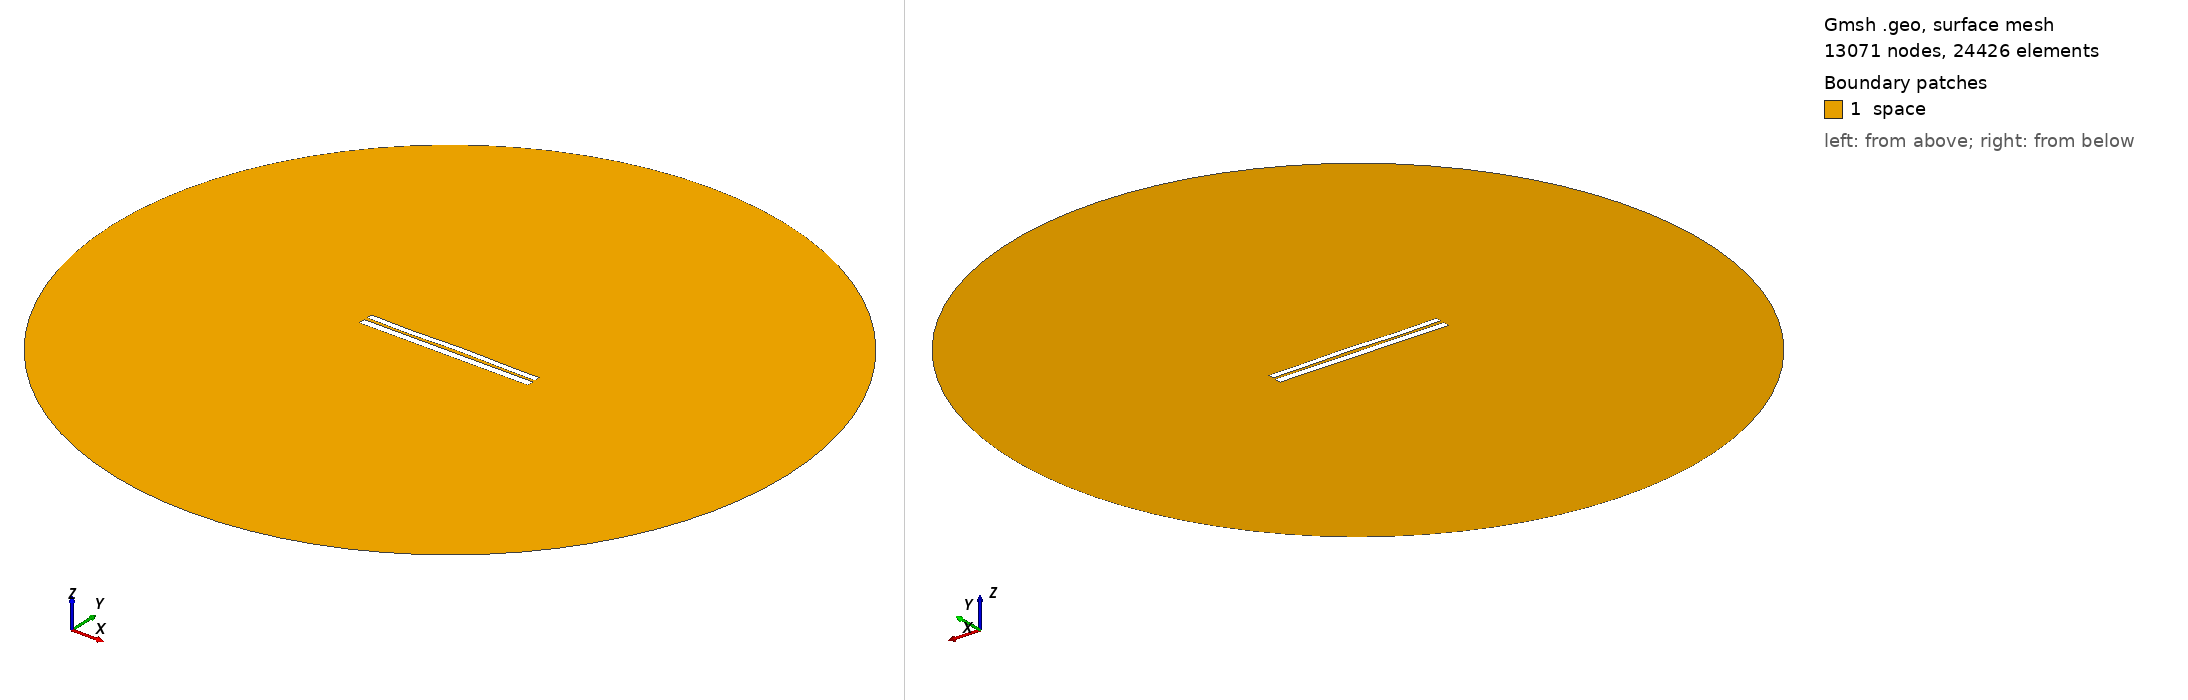

Gmsh geometry script, surface-meshed: 13071 nodes, 24426 surface elements. Boundary patches (legend numbers): 1 space. Left view from above one corner, right view from below the opposite corner. Legend entries are the model's physical surfaces. The drawing asked Gmsh for element sizes between 1% and 20% of the model's largest extent; the script's own settings can give other sizes.

=== 6951.geo (drawn) ===
//---------------------------------------
// Geometry kernel
//---------------------------------------

SetFactory("OpenCASCADE");



//---------------------------------------
// Parameters of the geometry
//---------------------------------------

// Overetch of the upper plate
overetch = 0.25;

// Distance between the plates
distance = 1.75;

// Discretization over the x axis (for the deformation)
nx = 50; 

// Length of the plate
L = 100 - overetch; 

// Number of modes
n = 4; 

// 1st mode coefficient
coeff(1) = -0.15;
beta(1) = 0.596864 * 3.1415926535 / L;

// 2nd mode coefficient
coeff(2) = 0.07499999999999998;
beta(2) = 1.49418 * 3.1415926535 / L;

// 3rd mode coefficient
coeff(3) = -0.15;
beta(3) = 2.50025 * 3.1415926535 / L;

// 4th mode coefficient
coeff(4) = -0.15;
beta(4) = 3.49999 * 3.1415926535 / L;



//---------------------------------------
// Upper plate (deformed rectangle)
//---------------------------------------

// Coordiantes of the upper plate
xmin = -50;
xmax = 50 - overetch;

// Height of the upper plate
yheight = 4 - 2 * overetch;

// Indexes of the points
UpperID[] = {};
LowerID[] = {};
LeftID[] = {};
RightID[] = {};

// Point index
p = 1;

// Horizontal edges
For i In {1:nx}
    x = xmin + (i-1)*(xmax - xmin)/(nx-1);

    y_bottom = distance / 2 + overetch;
    For j In {1:n}
        C = (Cosh(beta(j)*L) + Cos(beta(j)*L)) / (Sinh(beta(j)*L) + Sin(beta(j)*L));
        y_bottom  = y_bottom + coeff(j) * (Cosh(beta(j)*(x+50)) - Cos(beta(j)*(x+50)) - C * (Sinh(beta(j)*(x+50)) - Sin(beta(j)*(x+50))));
    EndFor

    y_top = y_bottom + yheight;

    Point(p) = {x, y_top, 0, 1.0};
    UpperID[i] = p;
    p = p + 1;

    Point(p) = {x, y_bottom, 0, 1.0};
    LowerID[i] = p;
    p = p + 1;
EndFor

// Create point lists
UpperPts[] = {}; LowerPts[] = {};
For i In {1:nx}
  UpperPts[] += {UpperID[i]};
  LowerPts[] += {LowerID[i]};
EndFor

// Build splines
Spline(1) = {UpperPts[]};
Spline(2) = {LowerPts[]};
Line(3) = {LowerPts[nx-1], UpperPts[nx-1]};
Line(4) = {LowerPts[0], UpperPts[0]};

// Build the plane surface
Curve Loop(1) = {2, 3, -1, -4};
Plane Surface(1) = {1};



//---------------------------------------
// Lower plate (rectangle)
//---------------------------------------

// Vertices
Point(1001) = {-50, -1, 0, 1.0};
Point(1002) = { 50, -1, 0, 1.0};
Point(1003) = { 50,  -5, 0, 1.0};
Point(1004) = {-50,  -5, 0, 1.0};

// Edges
Line(5) = {1001, 1002};
Line(6) = {1002, 1003};
Line(7) = {1003, 1004};
Line(8) = {1004, 1001};

// Plane surface
Line Loop(2) = {5, 6, 7, 8};
Plane Surface(2) = {2}; 



//---------------------------------------
// Outer (fictious) boundary
//---------------------------------------

// Points
Point(1005) = {0, 0, 0};       // Center
Point(1006) = {200, 0, 0};     // Start point
Point(1007) = {0, 200, 0};     // 90 degrees
Point(1008) = {-200, 0, 0};    // 180 degrees
Point(1009) = {0, -200, 0};    // 270 degrees

// Circle arcs (each needs start, center, end)
Circle(9) = {1006, 1005, 1007};
Circle(10) = {1007, 1005, 1008};
Circle(11) = {1008, 1005, 1009};
Circle(12) = {1009, 1005, 1006};

// Plane surface for the entire domain
Curve Loop(3) = {9, 10, 11, 12};
Surface(3) = {3};

// Subtract the plates from the whole domain to obtain the actual domain where we want to solve the equations
BooleanDifference{ Surface{3}; Delete; }{ Surface{1}; Surface{2}; Delete; }




//---------------------------------------
// Transfinite Lines/Curves
//---------------------------------------

// Set the number of points on the boundaries
r = 7;

// Plates
Transfinite Curve {1, 2} = 50*r Using Progression 1;
Transfinite Curve {3, 4} = 2*r Using Progression 1;
Transfinite Line {5, 7} = 50*r Using Progression 1;
Transfinite Line {6, 8} = 2*r Using Progression 1;

// Outer boundary
Transfinite Line {9, 10, 11, 12} = 20 Using Progression 1;



//---------------------------------------
// Physical groups
//---------------------------------------                

// Physical curves (boundaries)
Physical Line("force_segment", 10) = {2};
Physical Line("upper_plate", 11) = {1, 3, 4};
Physical Line("lower_plate", 12) = {5, 6, 7, 8};
Physical Line("boundary", 20) = {9, 10, 11, 12};

// Physical Surfaces
Physical Surface("space", 30) = {3};



//---------------------------------------
// 6. Generate the Mesh
//---------------------------------------

// 2D mesh generation
Mesh 2;
